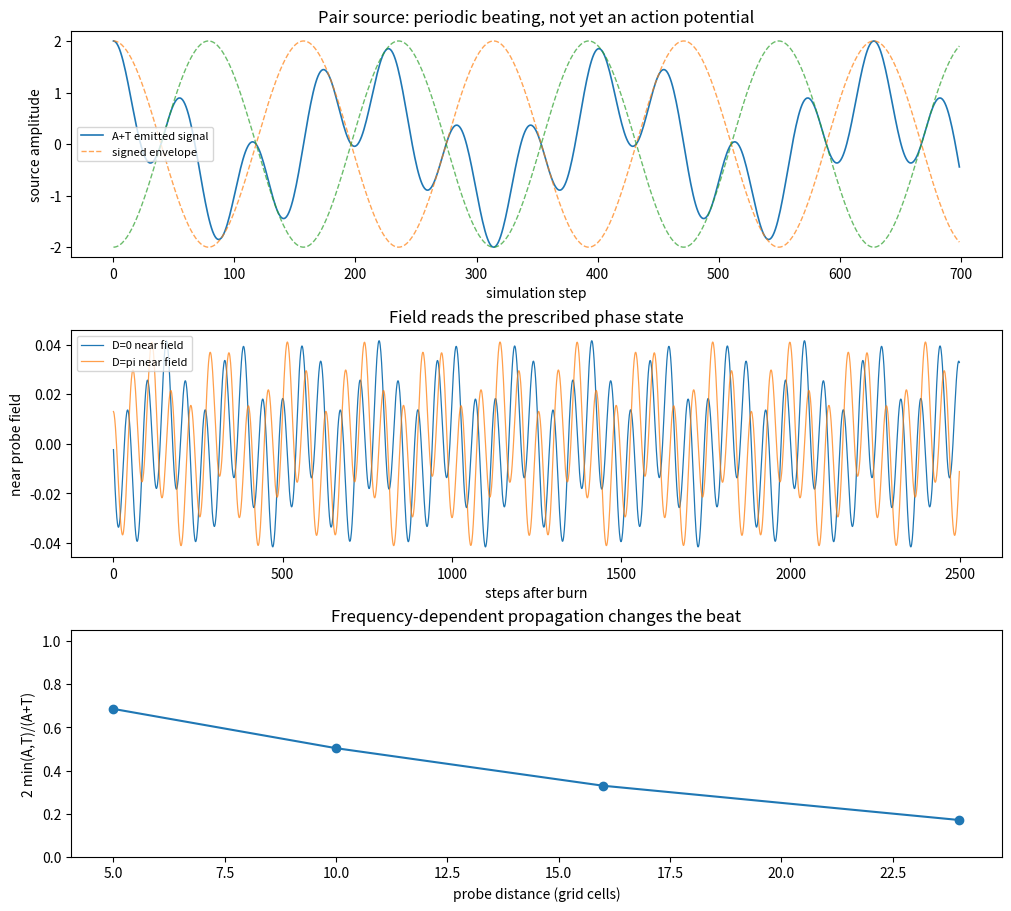

The script that saved this image:
"""Sol's independent phase-spike audit for pumped complementary oscillators.

This is a prescribed-phase emission / exact linear field propagation assay.
It is NOT the full coupled World: phases are imposed, particles do not move,
and feedback, ligation, plasticity and stochastic phase noise are disabled.
Run: python phase_spike_sol.py --out results
"""
from __future__ import annotations
import argparse
import json
import math
from pathlib import Path
import numpy as np

OMEGA = 0.07
A_FREQ, T_FREQ = 0.03, 0.11


def pair_source(t, difference=0.0, phase_sum=0.0, gain=1.0):
    """Two equal-amplitude oscillators; sum is the phase offset from pump."""
    t = np.asarray(t, dtype=float)
    a = (phase_sum + difference) / 2
    b = (phase_sum - difference) / 2
    return gain * (np.cos(A_FREQ * t + a) + np.cos(T_FREQ * t + b))


def envelope(t, difference=0.0, gain=1.0):
    """Signed beat envelope; magnitude is NOT a physiological action potential."""
    return 2 * gain * np.cos((A_FREQ - T_FREQ) * np.asarray(t) / 2 + difference / 2)


def metrics(x):
    x = np.asarray(x, dtype=float)
    peak = float(np.max(np.abs(x)))
    rms = float(np.sqrt(np.mean(x * x)))
    duty = float(np.mean(np.abs(x) >= 0.8 * peak))
    return {"crest_factor": peak / rms, "duty_fraction_above_80pct_peak": duty,
            "peak": peak, "rms": rms}


def kernel(n, x, y):
    """Source stencil identical to chains/world.py _kernel for a fixed bead."""
    ix, iy = int(np.rint(x)), int(np.rint(y))
    indices, weights = [], []
    for dy in range(-2, 3):
        for dx in range(-2, 3):
            ddx, ddy = ix + dx - x, iy + dy - y
            d2 = ddx * ddx + ddy * ddy
            w = math.exp(-d2 / (2 * 0.8**2)) if d2 <= 2.2**2 else 0.0
            indices.append(((iy + dy) % n, (ix + dx) % n))
            weights.append(w)
    weights = np.array(weights)
    weights /= np.sum(weights)
    return indices, weights


def trace_field(difference, n=64, burn=1100, record=2500, gain=0.1,
                offsets=(5, 10, 16, 24), y_separation=3.6):
    """Exactly the source-driven 2-D Klein-Gordon stencil of World.step.

    The pair sits side by side perpendicular to the probe direction, avoiding
    the geometric advantage one frequency would have if it were closer.
    """
    psi = np.zeros((n, n), dtype=np.float64)
    prev = np.zeros_like(psi)
    x, y = 20.0, n / 2
    k1 = kernel(n, x, y - y_separation / 2)
    k2 = kernel(n, x, y + y_separation / 2)
    pos = [(int(y) % n, (int(x) + d) % n) for d in offsets]
    traces = np.empty((record, len(pos)))
    for t in range(burn + record):
        lap = (np.roll(psi, 1, 0) + np.roll(psi, -1, 0) +
               np.roll(psi, 1, 1) + np.roll(psi, -1, 1) - 4 * psi)
        new = 1.99 * psi - 0.99 * prev + 0.3 * lap - 0.02 * psi
        for (indices, w), value in zip((k1, k2),
                                      (gain * np.cos(A_FREQ * t + difference / 2),
                                       gain * np.cos(T_FREQ * t - difference / 2))):
            for (py, px), wi in zip(indices, w):
                new[py, px] += value * wi
        prev, psi = psi, new
        if t >= burn:
            traces[t - burn, :] = [psi[py, px] for py, px in pos]
    return traces


def tone_amplitudes(traces, burn=1100):
    """Joint two-frequency least-squares readout, not an NN or spike detector."""
    t = np.arange(burn, burn + len(traces), dtype=float)
    x = np.column_stack((np.cos(A_FREQ*t), np.sin(A_FREQ*t),
                         np.cos(T_FREQ*t), np.sin(T_FREQ*t), np.ones_like(t)))
    coef = np.linalg.lstsq(x, traces, rcond=None)[0]
    return np.hypot(coef[0], coef[1]), np.hypot(coef[2], coef[3])


def run(out, n=64, burn=1100, record=2500):
    out = Path(out)
    out.mkdir(parents=True, exist_ok=True)
    time = np.arange(0, 5000, dtype=float)
    pair = pair_source(time)
    monomer = np.cos(A_FREQ * time)
    analytic_error = float(np.max(np.abs(pair -
                         2 * np.cos(OMEGA*time) * np.cos(-0.04*time))))
    p = metrics(pair)
    m = metrics(monomer)
    d0 = trace_field(0, n=n, burn=burn, record=record)
    d_pi = trace_field(np.pi, n=n, burn=burn, record=record)
    a, t = tone_amplitudes(d0, burn=burn)
    contrast = 2 * np.minimum(a, t) / np.maximum(a + t, 1e-30)
    d05 = trace_field(0, n=n, burn=burn, record=record, gain=0.05)
    scaling_error = float(np.max(np.abs(d0 - 2*d05)))
    difference_rms = np.sqrt(np.mean((d0 - d_pi)**2, axis=0))
    result = {
        "scope": "prescribed-phase source + exact linear KG field, no feedback/bonds",
        "n": n, "burn": burn, "record": record, "probe_offsets": [5,10,16,24],
        "analytic_identity_max_error": analytic_error,
        "single_monomer": m, "complementary_pair": p,
        "source_ratio_pair_over_single_crest": p["crest_factor"] / m["crest_factor"],
        "field_amplitude_A_by_distance": a.tolist(),
        "field_amplitude_T_by_distance": t.tolist(),
        "field_two_tone_modulation_contrast": contrast.tolist(),
        "phase_state_field_difference_rms": difference_rms.tolist(),
        "field_source_scaling_max_error": scaling_error,
        "envelope_signed_period": 2*math.pi/0.04,
        "envelope_absolute_peak_interval": math.pi/0.04,
        "pump_carrier_period": 2*math.pi/OMEGA,
        "interpretation": "beats exist for any two coherent tones; source identity alone gives no active spike threshold or regeneration",
    }
    (out / "summary.json").write_text(json.dumps(result, indent=2) + "\n")
    try:
        import matplotlib
        matplotlib.use("Agg")
        import matplotlib.pyplot as plt
        fig, ax = plt.subplots(3, 1, figsize=(10, 9), constrained_layout=True)
        sel = time[:700]
        ax[0].plot(sel, pair[:700], label="A+T emitted signal", lw=1.2)
        ax[0].plot(sel, envelope(sel), "--", label="signed envelope", lw=1, alpha=.7)
        ax[0].plot(sel, -envelope(sel), "--", lw=1, alpha=.7)
        ax[0].set(title="Pair source: periodic beating, not yet an action potential", xlabel="simulation step", ylabel="source amplitude")
        ax[0].legend(fontsize=8)
        ax[1].plot(np.arange(record), d0[:, 0], label="D=0 near field", lw=.9)
        ax[1].plot(np.arange(record), d_pi[:, 0], label="D=pi near field", lw=.9, alpha=.75)
        ax[1].set(title="Field reads the prescribed phase state", xlabel="steps after burn", ylabel="near probe field")
        ax[1].legend(fontsize=8)
        ax[2].plot([5,10,16,24], contrast, "o-", label="two-tone contrast")
        ax[2].set(xlabel="probe distance (grid cells)", ylabel="2 min(A,T)/(A+T)", ylim=(0,1.05), title="Frequency-dependent propagation changes the beat")
        fig.savefig(out / "audit.png", dpi=130)
        plt.close(fig)
    except ImportError:
        pass
    return result


if __name__ == "__main__":
    ap = argparse.ArgumentParser(description=__doc__)
    ap.add_argument("--out", default="results")
    ap.add_argument("--n", type=int, default=64)
    ap.add_argument("--burn", type=int, default=1100)
    ap.add_argument("--record", type=int, default=2500)
    args = ap.parse_args()
    result = run(args.out, n=args.n, burn=args.burn, record=args.record)
    print(json.dumps({k:v for k,v in result.items() if k not in ("single_monomer", "complementary_pair")}, indent=2))
